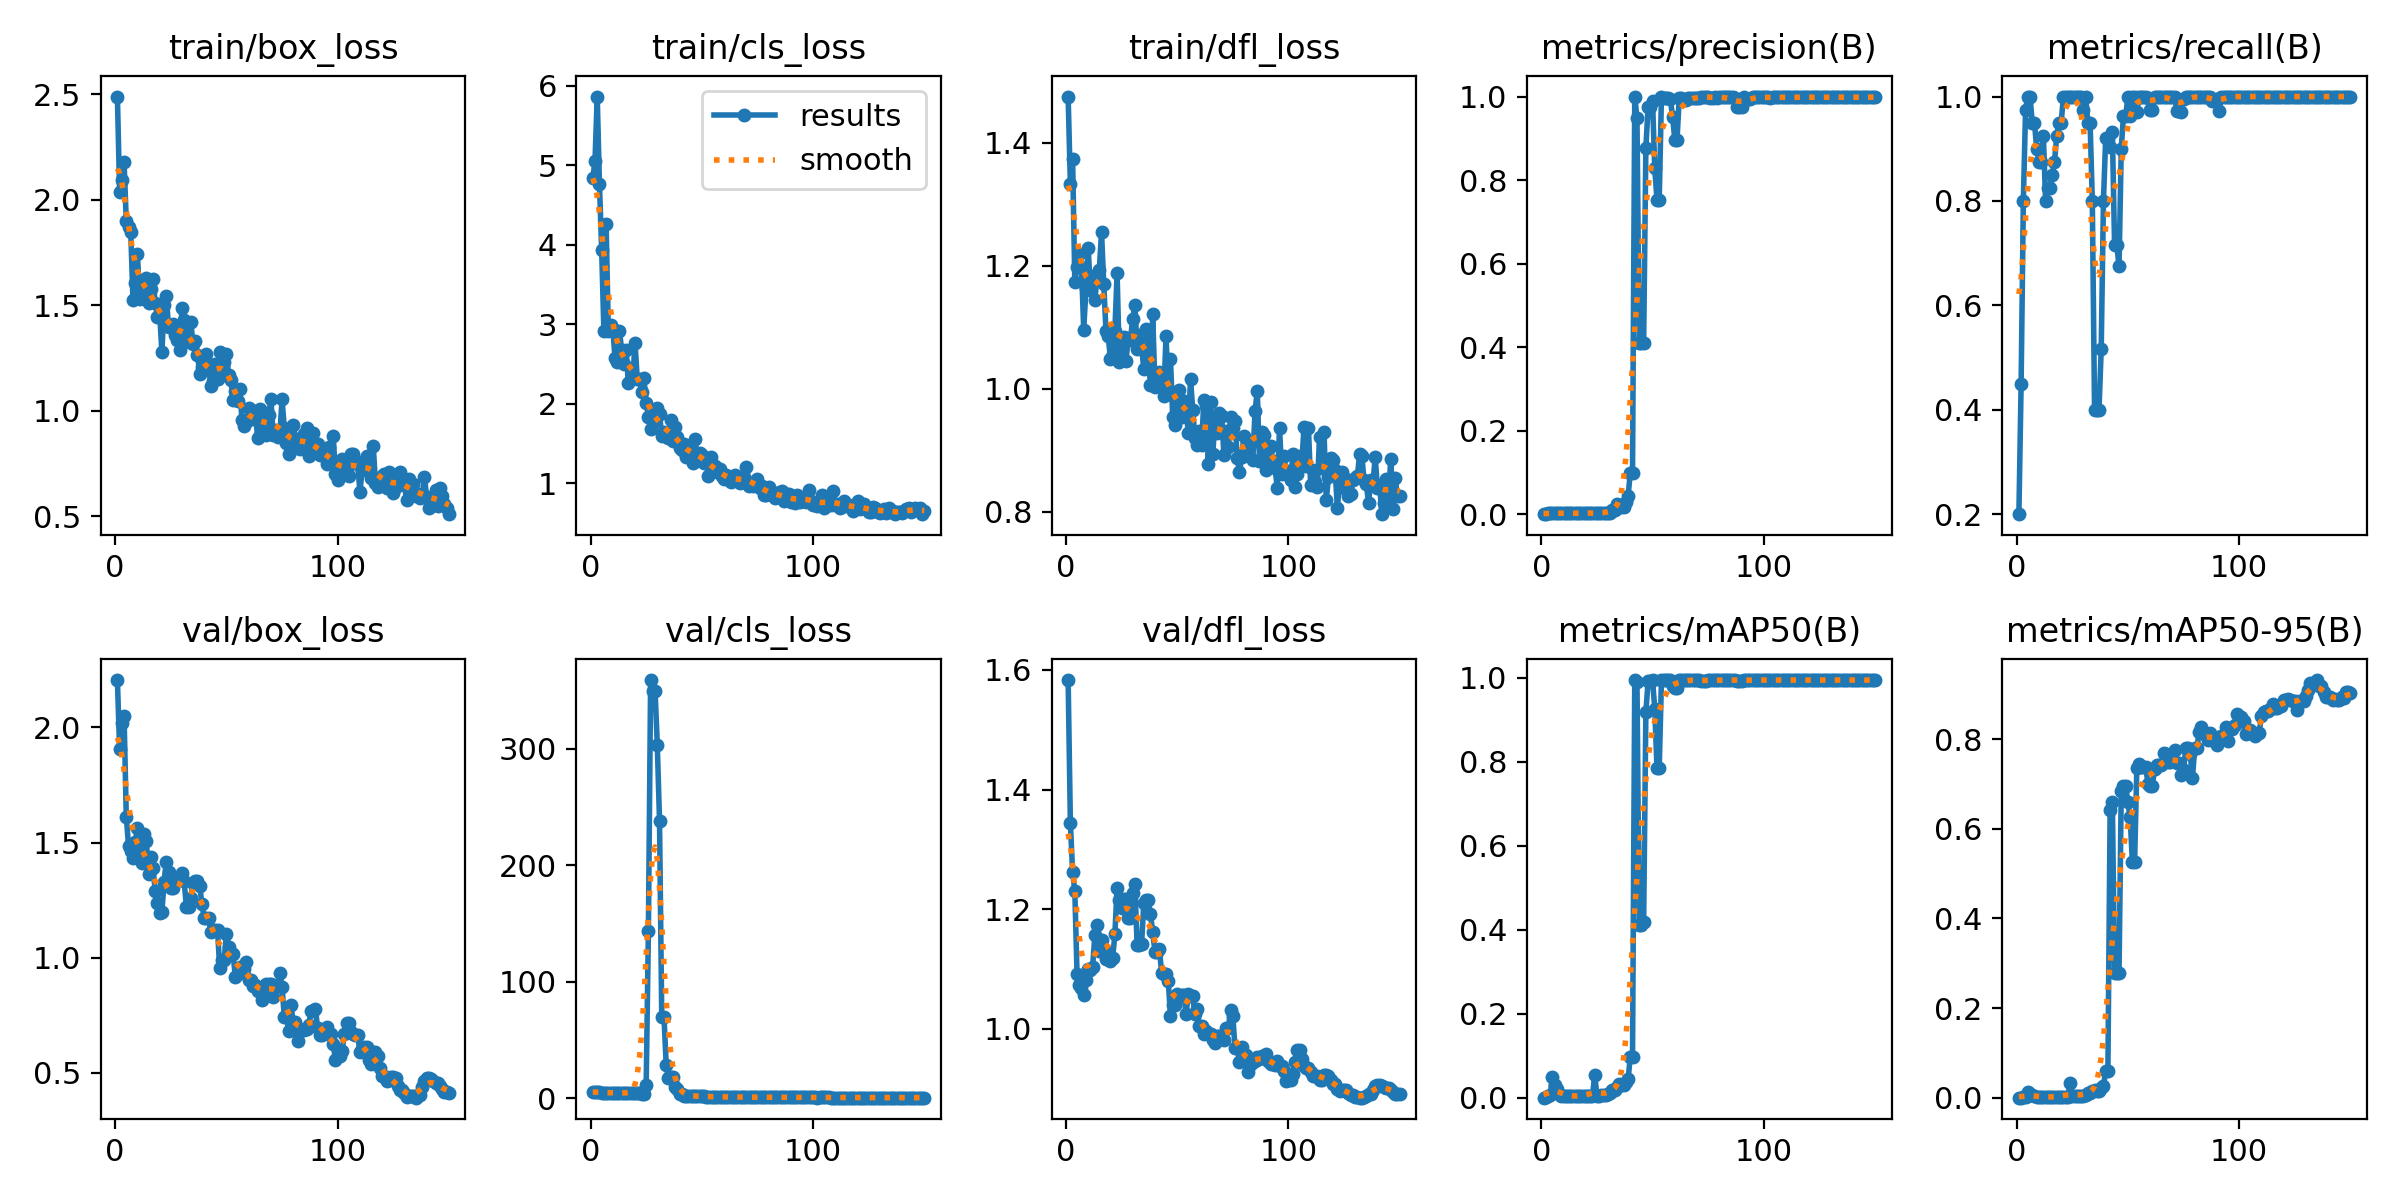

Values plotted in this chart, from the file beside it:
epoch, time, train/box_loss, train/cls_loss, train/dfl_loss, metrics/precision(B), metrics/recall(B), metrics/mAP50(B), metrics/mAP50-95(B), val/box_loss, val/cls_loss, val/dfl_loss, lr/pg0, lr/pg1, lr/pg2
1, 15.64, 2.488, 4.839, 1.475, 0.00067, 0.2, 0.00041, 0.00011, 2.206, 5.556, 1.583, 4e-05, 4e-05, 4e-05
2, 30.23, 2.036, 5.048, 1.332, 0.0015, 0.45, 0.00115, 0.00034, 1.905, 5.666, 1.344, 9.934e-05, 9.934e-05, 9.934e-05
3, 45.66, 2.092, 5.864, 1.373, 0.00267, 0.8, 0.00321, 0.00097, 2.02, 5.763, 1.262, 0.0001579, 0.0001579, 0.0001579
4, 60.83, 2.176, 4.768, 1.174, 0.00325, 0.975, 0.00694, 0.00234, 2.048, 5.312, 1.23, 0.0002156, 0.0002156, 0.0002156
5, 75.63, 1.896, 3.931, 1.198, 0.00333, 1, 0.04849, 0.0123, 1.612, 4.765, 1.092, 0.0002726, 0.0002726, 0.0002726
6, 91.44, 1.872, 2.914, 1.219, 0.00333, 1, 0.03002, 0.00829, 1.487, 4.805, 1.074, 0.0003288, 0.0003288, 0.0003288
7, 106.5, 1.847, 4.26, 1.198, 0.00317, 0.95, 0.02031, 0.00522, 1.463, 4.781, 1.069, 0.0003842, 0.0003842, 0.0003842
8, 119.6, 1.525, 2.914, 1.096, 0.00317, 0.95, 0.01, 0.00302, 1.434, 4.818, 1.057, 0.0004387, 0.0004387, 0.0004387
9, 131.9, 1.605, 2.989, 1.163, 0.003, 0.9, 0.00534, 0.0023, 1.501, 4.811, 1.082, 0.0004925, 0.0004925, 0.0004925
10, 144.1, 1.742, 2.946, 1.228, 0.00292, 0.875, 0.00488, 0.00191, 1.562, 4.669, 1.099, 0.0005455, 0.0005455, 0.0005455
11, 156.9, 1.53, 2.577, 1.161, 0.00292, 0.875, 0.00397, 0.00171, 1.437, 4.649, 1.098, 0.0005978, 0.0005978, 0.0005978
12, 169.1, 1.61, 2.527, 1.184, 0.00308, 0.925, 0.00447, 0.00187, 1.412, 4.68, 1.104, 0.0006492, 0.0006492, 0.0006492
13, 181.1, 1.577, 2.914, 1.144, 0.00267, 0.8, 0.00385, 0.00149, 1.537, 4.852, 1.156, 0.0006998, 0.0006998, 0.0006998
14, 193.4, 1.626, 2.674, 1.183, 0.00275, 0.825, 0.00413, 0.00148, 1.508, 4.806, 1.174, 0.0007496, 0.0007496, 0.0007496
15, 205.7, 1.511, 2.501, 1.192, 0.00275, 0.825, 0.00421, 0.00166, 1.364, 4.735, 1.129, 0.0007987, 0.0007987, 0.0007987
16, 218.2, 1.574, 2.679, 1.254, 0.00283, 0.85, 0.00429, 0.00156, 1.439, 4.635, 1.149, 0.0008469, 0.0008469, 0.0008469
17, 230.9, 1.623, 2.26, 1.171, 0.00292, 0.875, 0.00397, 0.00159, 1.388, 4.574, 1.133, 0.0008944, 0.0008944, 0.0008944
18, 242.8, 1.51, 2.317, 1.094, 0.00308, 0.925, 0.0046, 0.00219, 1.29, 4.492, 1.117, 0.0009411, 0.0009411, 0.0009411
19, 254.9, 1.445, 2.324, 1.085, 0.00317, 0.95, 0.00477, 0.00214, 1.239, 4.421, 1.117, 0.0009869, 0.0009869, 0.0009869
20, 267.1, 1.46, 2.765, 1.049, 0.00317, 0.95, 0.00456, 0.00249, 1.194, 4.305, 1.113, 0.001032, 0.001032, 0.001032
21, 279.5, 1.277, 2.31, 1.057, 0.00333, 1, 0.00466, 0.00237, 1.2, 4.25, 1.118, 0.001076, 0.001076, 0.001076
22, 291.5, 1.5, 2.319, 1.094, 0.00333, 1, 0.00437, 0.00232, 1.331, 4.269, 1.158, 0.00112, 0.00112, 0.00112
23, 303.2, 1.543, 2.151, 1.188, 0.00333, 1, 0.00425, 0.00231, 1.418, 4.138, 1.236, 0.001163, 0.001163, 0.001163
24, 315.4, 1.394, 2.319, 1.043, 0.00333, 1, 0.05457, 0.03255, 1.374, 4.078, 1.216, 0.001204, 0.001204, 0.001204
25, 327.7, 1.4, 2.015, 1.072, 0.00333, 1, 0.0055, 0.00329, 1.304, 11.31, 1.202, 0.001246, 0.001246, 0.001246
26, 340.1, 1.409, 1.839, 1.083, 0.00333, 1, 0.00558, 0.0032, 1.302, 143.4, 1.217, 0.001286, 0.001286, 0.001286
27, 352.6, 1.359, 1.679, 1.045, 0.00333, 1, 0.00607, 0.00351, 1.339, 359, 1.217, 0.001325, 0.001325, 0.001325
28, 364.4, 1.333, 1.904, 1.082, 0.00333, 1, 0.00681, 0.00429, 1.336, 349.7, 1.186, 0.001364, 0.001364, 0.001364
29, 376.3, 1.286, 1.799, 1.08, 0.00333, 1, 0.00681, 0.00429, 1.336, 349.7, 1.186, 0.001402, 0.001402, 0.001402
30, 388.2, 1.484, 1.944, 1.113, 0.00325, 0.975, 0.0081, 0.00478, 1.367, 303.4, 1.227, 0.001439, 0.001439, 0.001439
31, 401, 1.428, 1.873, 1.136, 0.00333, 1, 0.01091, 0.00623, 1.331, 238.3, 1.242, 0.001476, 0.001476, 0.001476
32, 412.9, 1.347, 1.599, 1.065, 0.00951, 0.95, 0.01841, 0.01107, 1.222, 70.22, 1.14, 0.001511, 0.001511, 0.001511
33, 424.9, 1.325, 1.65, 1.087, 0.00951, 0.95, 0.01841, 0.01107, 1.222, 70.22, 1.14, 0.001546, 0.001546, 0.001546
34, 436.9, 1.418, 1.629, 1.067, 0.02443, 0.8, 0.02548, 0.01473, 1.258, 28.92, 1.142, 0.001564, 0.001564, 0.001564
35, 449.5, 1.315, 1.569, 1.033, 0.01766, 0.4, 0.03297, 0.01648, 1.325, 17.42, 1.211, 0.001551, 0.001551, 0.001551
36, 461.7, 1.332, 1.801, 1.097, 0.0169, 0.4, 0.03046, 0.01564, 1.335, 18.07, 1.216, 0.001538, 0.001538, 0.001538
37, 473.7, 1.266, 1.534, 1.051, 0.0169, 0.4, 0.03046, 0.01564, 1.335, 18.07, 1.216, 0.001525, 0.001525, 0.001525
38, 485.4, 1.176, 1.71, 1.007, 0.03073, 0.5167, 0.03816, 0.02097, 1.313, 9.759, 1.191, 0.001512, 0.001512, 0.001512
39, 497.3, 1.207, 1.588, 1.121, 0.04357, 0.8, 0.0437, 0.02612, 1.232, 7.945, 1.162, 0.001498, 0.001498, 0.001498
40, 509.2, 1.218, 1.441, 1.003, 0.09976, 0.9197, 0.09823, 0.06031, 1.174, 3.701, 1.129, 0.001485, 0.001485, 0.001485
41, 521.9, 1.268, 1.417, 1.025, 0.09976, 0.9197, 0.09823, 0.06031, 1.174, 3.701, 1.129, 0.001472, 0.001472, 0.001472
42, 534.2, 1.216, 1.5, 1.027, 1, 0.9024, 0.995, 0.6421, 1.172, 2.256, 1.134, 0.001459, 0.001459, 0.001459
43, 546, 1.117, 1.332, 1.008, 0.9491, 0.9316, 0.9909, 0.661, 1.113, 2.255, 1.094, 0.001446, 0.001446, 0.001446
44, 558, 1.138, 1.46, 0.9886, 0.4113, 0.7161, 0.412, 0.2775, 1.12, 2.129, 1.092, 0.001432, 0.001432, 0.001432
45, 570, 1.223, 1.367, 1.086, 0.4113, 0.7161, 0.412, 0.2775, 1.12, 2.129, 1.092, 0.001419, 0.001419, 0.001419
46, 582.3, 1.15, 1.251, 0.9908, 0.41, 0.675, 0.4192, 0.2781, 1.121, 2.055, 1.08, 0.001406, 0.001406, 0.001406
47, 594.4, 1.277, 1.552, 1.048, 0.878, 0.9, 0.9188, 0.6846, 0.955, 1.863, 1.021, 0.001393, 0.001393, 0.001393
48, 606.3, 1.204, 1.332, 0.9539, 0.9747, 0.9629, 0.992, 0.695, 0.991, 1.709, 1.04, 0.00138, 0.00138, 0.00138
49, 618.1, 1.232, 1.386, 0.9406, 0.9747, 0.9629, 0.992, 0.695, 0.991, 1.709, 1.04, 0.001366, 0.001366, 0.001366
50, 630.5, 1.267, 1.363, 0.9922, 0.9899, 1, 0.995, 0.6591, 1.103, 1.662, 1.058, 0.001353, 0.001353, 0.001353
51, 642.8, 1.17, 1.257, 0.9971, 0.8279, 0.9624, 0.9261, 0.626, 1.047, 1.656, 1.055, 0.00134, 0.00134, 0.00134
52, 654.9, 1.145, 1.29, 0.9539, 0.7528, 1, 0.7848, 0.5257, 1.016, 1.532, 1.057, 0.001327, 0.001327, 0.001327
53, 666.7, 1.052, 1.093, 0.9795, 0.7528, 1, 0.7848, 0.5257, 1.016, 1.532, 1.057, 0.001314, 0.001314, 0.001314
54, 678.7, 1.093, 1.331, 0.9675, 1, 0.9697, 0.994, 0.7355, 0.917, 1.381, 1.025, 0.0013, 0.0013, 0.0013
55, 690.8, 1.045, 1.182, 0.9281, 0.9971, 1, 0.995, 0.7452, 0.9314, 1.342, 1.057, 0.001287, 0.001287, 0.001287
56, 702.9, 1.102, 1.222, 1.016, 0.9956, 1, 0.995, 0.7391, 0.9606, 1.461, 1.054, 0.001274, 0.001274, 0.001274
57, 715, 0.9546, 1.137, 0.965, 0.9956, 1, 0.995, 0.7391, 0.9606, 1.461, 1.054, 0.001261, 0.001261, 0.001261
58, 726.9, 0.9263, 1.181, 0.9198, 0.9936, 1, 0.995, 0.7378, 0.9497, 1.491, 1.024, 0.001248, 0.001248, 0.001248
59, 738.8, 0.9448, 1.094, 0.9078, 0.9522, 0.997, 0.9816, 0.7007, 0.9819, 1.329, 1.033, 0.001234, 0.001234, 0.001234
60, 750.8, 1.013, 1.061, 0.932, 0.8965, 0.975, 0.9768, 0.6964, 0.9053, 1.225, 1.004, 0.001221, 0.001221, 0.001221
... 90 more rows
